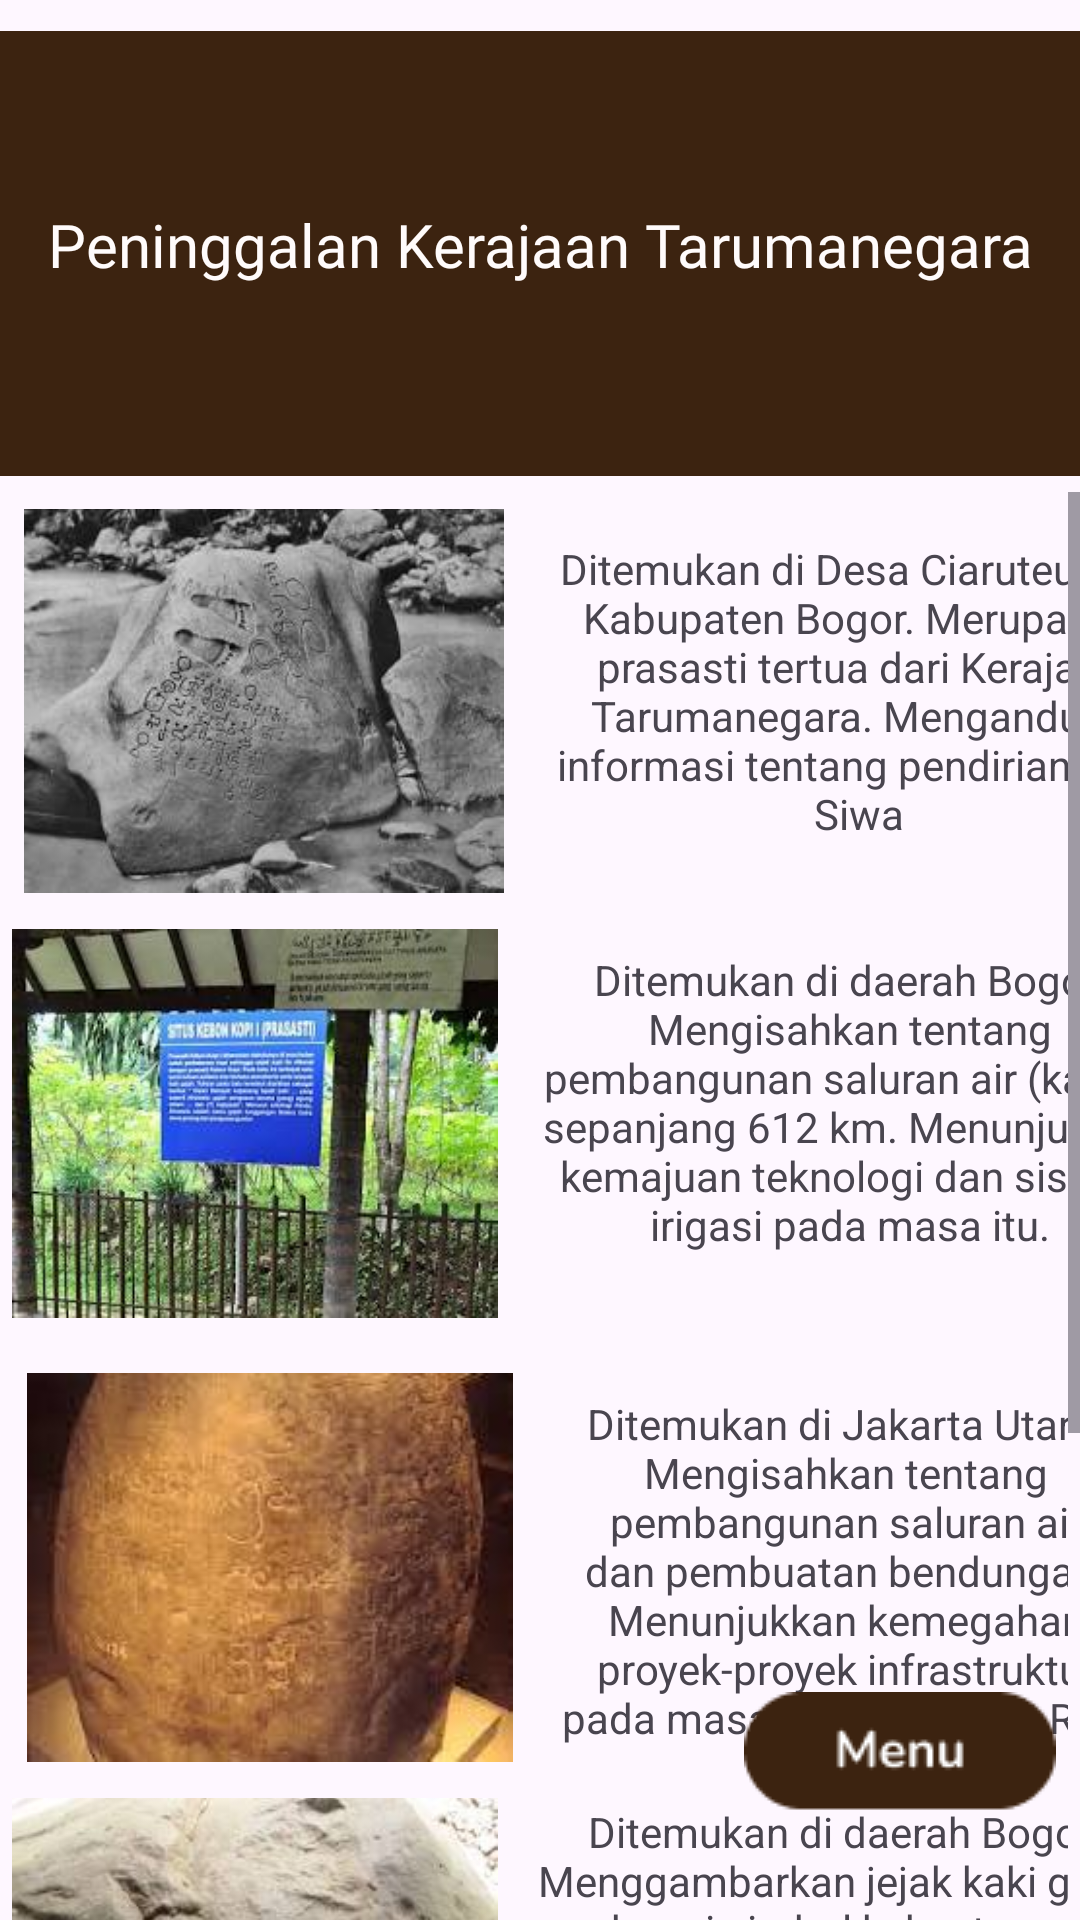

This screen was rendered from an Android layout file. Write that file and the resources it references.
<!-- AndroidManifest.xml: application theme Theme.App_Kerajaan -->
<!-- res/layout/activity_prasasti_peninggalan_tarumanegara.xml -->
<androidx.constraintlayout.widget.ConstraintLayout
    xmlns:android="http://schemas.android.com/apk/res/android"
    xmlns:app="http://schemas.android.com/apk/res-auto"
    xmlns:tools="http://schemas.android.com/tools"
    android:id="@+id/sigmas"
    android:layout_width="match_parent"
    android:layout_height="match_parent">

    <ImageView
        android:id="@+id/imageView20"
        android:layout_width="wrap_content"
        android:layout_height="wrap_content"
        app:layout_constraintEnd_toEndOf="parent"
        app:layout_constraintStart_toStartOf="parent"
        app:layout_constraintTop_toTopOf="parent"
        app:srcCompat="@drawable/details" />

    <TextView
        android:id="@+id/textView9"
        android:layout_width="match_parent"
        android:layout_height="wrap_content"
        android:layout_marginTop="68dp"
        android:fontFamily="@font/ubuntu_medium"
        android:text="Peninggalan Kerajaan Tarumanegara"
        android:textAlignment="center"
        android:textColor="#FFFBFB"
        android:textSize="20sp"
        app:layout_constraintEnd_toEndOf="parent"
        app:layout_constraintStart_toStartOf="parent"
        app:layout_constraintTop_toTopOf="parent" />

    <ScrollView
        android:id="@+id/sv_a1"
        android:layout_width="0dp"
        android:layout_height="0dp"
        android:layout_marginTop="164dp"
        android:contentDescription="@string/app_name"
        android:scrollbarStyle="insideInset"
        app:layout_constraintBottom_toBottomOf="parent"
        app:layout_constraintEnd_toEndOf="parent"
        app:layout_constraintHorizontal_bias="0.0"
        app:layout_constraintStart_toStartOf="parent"
        app:layout_constraintTop_toTopOf="@id/imageView20"
        app:layout_constraintVertical_bias="0.0">

        <androidx.constraintlayout.widget.ConstraintLayout
            android:layout_width="wrap_content"
            android:layout_height="wrap_content">

            <TextView
                android:id="@+id/textView10"
                android:layout_width="213dp"
                android:layout_height="101dp"
                android:layout_marginStart="12dp"
                android:layout_marginTop="16dp"
                android:text="Ditemukan di Desa Ciaruteun Ilir, Kabupaten Bogor. Merupakan prasasti tertua dari Kerajaan Tarumanegara. Mengandung informasi tentang pendirian arca Siwa"
                android:textAlignment="center"
                app:layout_constraintStart_toEndOf="@+id/imageView22"
                app:layout_constraintTop_toTopOf="parent" />

            <ImageView
                android:id="@+id/imageView22"
                android:layout_width="160dp"
                android:layout_height="139dp"
                android:layout_marginStart="8dp"
                android:layout_marginBottom="4dp"
                app:layout_constraintBottom_toTopOf="@+id/imageView23"
                app:layout_constraintStart_toStartOf="parent"
                app:srcCompat="@drawable/ciauruteun" />

            <TextView
                android:id="@+id/textView11"
                android:layout_width="211dp"
                android:layout_height="124dp"
                android:layout_marginStart="12dp"
                android:layout_marginTop="36dp"
                android:text="Ditemukan di daerah Bogor. Mengisahkan tentang pembangunan saluran air (kanal) sepanjang 612 km. Menunjukkan kemajuan teknologi dan sistem irigasi pada masa itu."
                android:textAlignment="center"
                app:layout_constraintStart_toEndOf="@+id/imageView23"
                app:layout_constraintTop_toBottomOf="@+id/textView10" />

            <ImageView
                android:id="@+id/imageView23"
                android:layout_width="162dp"
                android:layout_height="135dp"
                android:layout_marginStart="4dp"
                android:layout_marginBottom="12dp"
                app:layout_constraintBottom_toTopOf="@+id/imageView24"
                app:layout_constraintStart_toStartOf="parent"
                app:srcCompat="@drawable/kebunkopi" />

            <TextView
                android:id="@+id/textView12"
                android:layout_width="206dp"
                android:layout_height="116dp"
                android:layout_marginStart="8dp"
                android:layout_marginTop="24dp"
                android:text="Ditemukan di Jakarta Utara. Mengisahkan tentang pembangunan saluran air dan pembuatan bendungan. Menunjukkan kemegahan proyek-proyek infrastruktur pada masa pemerintahan Raja Purnawarman."
                android:textAlignment="center"
                app:layout_constraintStart_toEndOf="@+id/imageView24"
                app:layout_constraintTop_toBottomOf="@+id/textView11" />

            <ImageView
                android:id="@+id/imageView24"
                android:layout_width="162dp"
                android:layout_height="137dp"
                android:layout_marginStart="9dp"
                android:layout_marginBottom="3dp"
                app:layout_constraintBottom_toTopOf="@+id/imageView25"
                app:layout_constraintStart_toStartOf="parent"
                app:srcCompat="@drawable/tugu" />

            <TextView
                android:id="@+id/textView13"
                android:layout_width="207dp"
                android:layout_height="136dp"
                android:layout_marginStart="12dp"
                android:layout_marginTop="20dp"
                android:text="Ditemukan di daerah Bogor. Menggambarkan jejak kaki gajah sebagai simbol kekuatan raja. Menunjukkan pentingnya gajah sebagai hewan tunggangan dan simbol kekuasaan pada masa itu."
                android:textAlignment="center"
                app:layout_constraintStart_toEndOf="@+id/imageView25"
                app:layout_constraintTop_toBottomOf="@+id/textView12" />

            <ImageView
                android:id="@+id/imageView25"
                android:layout_width="162dp"
                android:layout_height="140dp"
                android:layout_marginStart="4dp"
                android:layout_marginBottom="152dp"
                app:layout_constraintBottom_toBottomOf="parent"
                app:layout_constraintStart_toStartOf="parent"
                app:srcCompat="@drawable/pasirawi" />

        </androidx.constraintlayout.widget.ConstraintLayout>
    </ScrollView>

    <ImageView
        android:id="@+id/BackButton1"
        android:layout_width="wrap_content"
        android:layout_height="wrap_content"
        android:layout_marginEnd="8dp"
        android:layout_marginBottom="36dp"
        app:layout_constraintBottom_toBottomOf="parent"
        app:layout_constraintEnd_toEndOf="parent"
        app:srcCompat="@drawable/btn_menu" />


</androidx.constraintlayout.widget.ConstraintLayout>
<!-- resources referenced by this layout -->
<resources>
  <!-- drawable btn_menu: png bitmap (drawable, 1372 bytes) -->
  <!-- drawable ciauruteun: jpeg bitmap (drawable, 11800 bytes) -->
  <!-- drawable details: png bitmap (drawable, 729 bytes) -->
  <!-- drawable kebunkopi: jpeg bitmap (drawable, 16900 bytes) -->
  <!-- drawable pasirawi: jpeg bitmap (drawable, 7809 bytes) -->
  <!-- drawable tugu: jpeg bitmap (drawable, 5809 bytes) -->
  <string name="app_name">App_Kerajaan</string>
  <style name="Theme.App_Kerajaan" parent="Base.Theme.App_Kerajaan" />
  <style name="Base.Theme.App_Kerajaan" parent="Theme.Material3.DayNight.NoActionBar">
          
          
      </style>
</resources>
